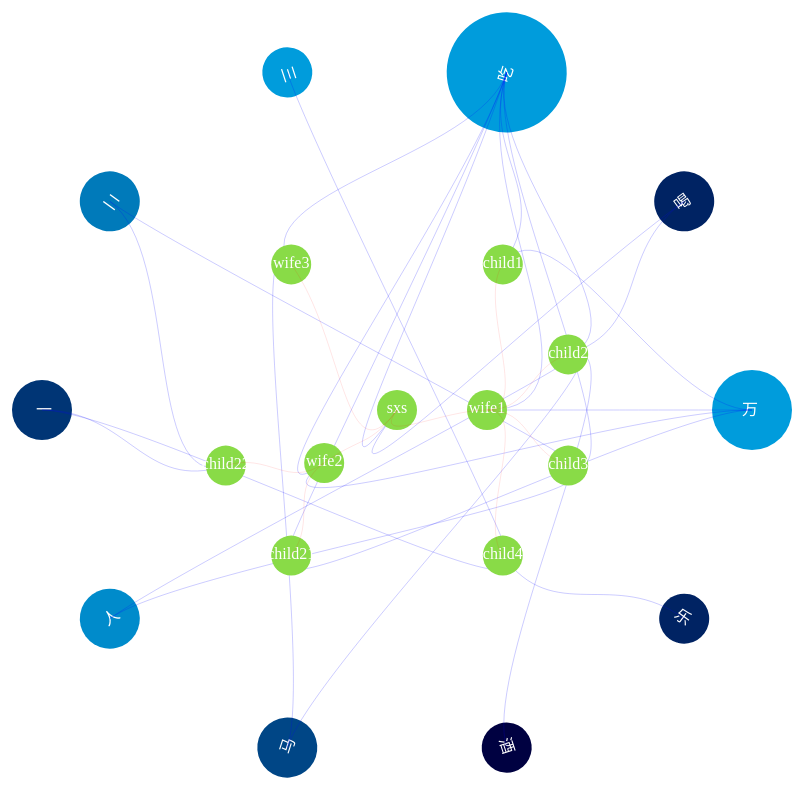
D3 v3 page, settled after 480 driven frames (8 s of simulated time); the page loaded 1 data file(s).


        
        // 定義圖形的基本設定值
    var diameter = 950,
        radius = diameter / 2,
        innerRadius = radius - 120;

    // Create cluster layout
    // give [360, innerRadius] to size
    // it will form a radial cluster
    var cluster = d3.cluster()
        .size([360, innerRadius]);

    //var line = d3.svg.line.radial()
    var line = d3.svg.line.radial()
        .interpolate("bundle")
        .tension(0.75)
        .radius(function(d) { 
            return d.y; 
        })
        .angle(function(d) { 
            return d.x / 180 * Math.PI; 
        });

    window.colorPath = function(d, l, type) {
      var type = type || 'strong';
      if (type == 'strong') {
        if (l.target === d) return l.source.target = true;
      }
      if (type == 'weak') {
        for (type in d) {
          if(type !== "size") {
            if (l.target === d[type]) return l.source.target = true;
          }
        }
      }
    }
  
    
// ── graph.js
var svg = d3.select("#typeChart > #graph").append("svg")
    .attr("width", diameter)
    .attr("height", diameter)
    .append("g")
    .attr("transform", "translate(" + radius + "," + radius + ")");

var immune = svg.append("g").selectAll(".immune"),
    weak = svg.append("g").selectAll(".weak"),
    strong = svg.append("g").selectAll(".strong"),
    node = svg.append("g").selectAll(".node"),
    eventPanel = svg.append('g').selectAll(".event-link"),
    personPanel = svg.append("g").selectAll('.person-node'),
    personLink = svg.append('g').selectAll('person-link');

function project(x, y) {
  var angle = (x - 90) / 180 * Math.PI, radius = y;
  return [radius * Math.cos(angle), radius * Math.sin(angle)];
}
function addNumProp(data) {
    var user  = data.user,
        event = data.event;
    user.forEach(function(item) {
        item.events.forEach(function(i) {
            event.map(function(item) {
                if (item.name === i) {
                    if (!item.num) {
                        item.num = 1;
                    } else {
                        item.num++;
                    }
                }
            });
        });
    });

};
d3.json("data.json", function(error, classes) {
    addNumProp(classes);
    var nodes = cluster(d3.hierarchy(packageHierarchy(classes.event))).children;
    var immunes = typeImmune(nodes);
    var strengths = typeStrong(nodes);
    var weaknesses = typeWeak(nodes);
    var stratify = d3.stratify()
        .parentId(function(d) {return d.parentId; });
    var tree = d3.cluster()
        .size([360, 180]);
    var personNodes = tree(stratify(classes.user)).descendants();
    var events = typeEvent(nodes, personNodes);


    var color = d3.scaleLinear().domain([1, 10]).range(['#009cdc', '#000141']);
    var width = 700,
    height = 700;
    var gBundle = svg.append("g")
          // .attr("transform", "translate(" + (width/2) + "," + (height/2) + ")");
    var link = personLink 
    .data(personNodes.slice(1))
    .enter().append("path")
    .attr("class", "person-link")
    .attr("d", function(d) {
    return "M" + project(d.x, d.y)
        + "C" + project(d.x, (d.y + d.parent.y) / 2)
        + " " + project(d.parent.x, (d.y + d.parent.y) / 2)
        + " " + project(d.parent.x, d.parent.y);
    });


    var personNode = personPanel
        .data(personNodes)
          .enter()
          .append("g")
          .attr("class", "person-node")
          .attr("transform", function(d) {
                return "rotate(" + (d.x- 90) + ")translate(" + d.y + ")" + "rotate("+ (90 - d.x) +")"; 
          })
        .on('click', function(d) {
            window.eventTT
            .classed("is-immune", function(l) {
                if (l.source === d) {
                    return l.source.target = true;
                }
            })
            .filter(function(l) {
                return l.source === d;
            })
            .each(function(d) {
                 this.parentNode.appendChild(this);
            });
        });
        
    personNode.append("circle")
          .attr("r", function(d, i) { return 20 + (d.data.density || 0) * 5 })
          .style("fill", '#89db47' )
          .style('stroke-width', '1px')
          .style('stroke-opacity', '0.3');
        
    personNode.append("text")
        .attr("dy",".2em")
        .attr('fill', "white")
        .style("text-anchor", "middle")
        .text(function(d) { return d.data.name; });
    window.node = node
        .data(nodes.filter(function(n) {
            return !n.children;
        }))
        .enter()
        .append("g")
        .attr('class', 'event-node')
        .attr("transform", function(d) {
            return "rotate(" + (d.x - 90) + ")translate(" + d.y + ")" + (d.x < 180 ? "" : "rotate(180)");
        })
        .on('click', function(d) {
            window.eventTT
            .classed("is-immune", function(l) {
                if (l.target === d) {
                    return l.source.target = true;
                }
            })
            .filter(function(l) {
                return l.target === d;
            })
            .each(function(d) {
                 this.parentNode.appendChild(this);
            });
        });

        node.append('circle')
        .attr("r", function(d, i) { return 20 + (d.data.num || 1) *5 })
      .style("fill",function(d,i){ return color(d.data.density || 1); })
          .style('stroke-width', '1px')
          .style('stroke-opacity', '0.3')

        node.append("text")
        .attr("class", function(n) {
            return 'event-node node ' + n.data.name.toLowerCase();
        })
        .attr('fill', "white")
        .attr("dx", function(d) {
            return d.x < 180 ? -10 : 10;
        })
        .attr("dy", ".31em")
        .style("text-anchor", function(d) {
            return d.x < 180 ? "start" : "end";
        })
        .text(function(d) {
            return d.data.key;
        })
        //.on("click", activate);

    window.eventTT = eventPanel
    .data(events)
    .enter().append("path")
    .attr("class", "event-link")
    .attr("d", function(d) {
    return "M" + project(d.source.x, d.source.y)
        + "C" + project(d.source.x, (d.source.y + d.target.y) / 2)
        + " " + project(d.target.x, (d.source.y + d.target.y) / 2)
        + " " + project(d.target.x, d.target.y);
    });
        /*
    window.eventTT = eventPanel 
        .data(events.map(function(node){
            return node.source.path(node.target);
        }))
        .enter().append("path")
        .each(function(d) {
            d = d.filter(function(item) {
                return item;
            });
            console.log(d);
            d.source = d[0], d.target = d[d.length - 1];
        })
        .attr("class", "immune")
        .attr("d", line);
        */

    window.weak = weak
        .data(weaknesses.map(function(node){
            return node.source.path(node.target);
        }))
        .enter().append("path")
        .each(function(d) {
            d.source = d[0], d.target = d[d.length - 1];
        })
        .attr("class", "weak")
        .attr("d", line);

    window.strong = strong
        .data(strengths.map(function(node){
            return node.source.path(node.target);
        }))
        .enter().append("path")
        .each(function(d) {
            d.source = d[0], d.target = d[d.length - 1];
        })
        .attr("class", "strong")
        .attr("d", line)
        .attr("data-is-effective-against-self", function(d) {
            return (d[0] === d[d.length - 1]);
        });
});


function activate(d) {


    if (window.dualType.size() > 2) {
        window.dualType = {
            size: function() {
                var size = 0,
                    key;
                for (key in this) {
                    if (this.hasOwnProperty(key)) size++;
                }
                return size;
            }
        };
        window.dualTypeIdx = [];
        window.node.each(function(n) {
            n.target = n.source = false;
        }).attr("class", function(n) {
            return 'node ' + n.data.name.toLowerCase();
        });
    }

    if (window.dualType[d.data.name] !== undefined) {
        delete window.dualType[d.data.name];
    }

    window.dualType[d.data.name] = d;
    window.dualTypeIdx.push(d);

   
    window.node
        .each(function(n) {
            n.target = n.source = false;
        });



    window.immune
        .classed("is-immune", function(l) {
            return window.colorPath(window.dualType, l, 'weak');
        })
        .filter(function(l) {
            return l.target === d;
        })
        .each(function(d) {
            this.parentNode.appendChild(this);
        });

    window.weak
        .classed("resists-against", function(l) {
            return window.colorPath(window.dualType, l, 'weak');
        })
        .filter(function(l) {
            return l.target === d;
        })
        .each(function() {
            this.parentNode.appendChild(this);
        });

    window.strong
        .classed("is-weak-against", function(l) {
            return window.colorPath(window.dualType, l, 'weak');
        })
        .filter(function(l) {
            return l.target === d;
        })
        .each(function() {
            this.parentNode.appendChild(this);
        });


    window.node
        .classed("node--active", function(target) {
            return (target === d) || this.classList.contains("node--active");
        })
        .classed("node--target", function(n) {
            return n.target;
        })
        .classed("immune-node", function(target, l) {
            return (this.classList.contains('immune-node') || target.data.immunes.indexOf(d.data.name) != -1);
        })
        .classed("weaknesses-node", function(target) {
            return (this.classList.contains('weaknesses-node') || target.data.weaknesses.indexOf(d.data.name) != -1);
        })
        .classed("strengths-node", function(target) {
            return (target.data.strengths.indexOf(d.data.name) != -1);
        })
        .classed("double-strengths-node", function(target) {
            return ( !! window.dualTypeIdx[0] && !! window.dualTypeIdx[1] && target.data.strengths.indexOf(window.dualTypeIdx[0].name) !== -1 && target.strengths.indexOf(window.dualTypeIdx[1].name) !== -1);
        })
        .classed("double-weaknesses-node", function(target) {
            return ( !! window.dualTypeIdx[0] && !! window.dualTypeIdx[1] && target.data.weaknesses.indexOf(window.dualTypeIdx[0].name) !== -1 && target.weaknesses.indexOf(window.dualTypeIdx[1].name) !== -1);
        });
}

d3.select(self.frameElement).style("height", diameter + "px");

// Lazily construct the package hierarchy from class names.
function packageHierarchy(classes) {
    var map = {};

    function find(name, data) {
        var node = map[name],
            i;
        if (!node) {
            node = map[name] = data || {
                name: name,
                children: []
            };
            if (name.length) {
                node.parent = find(name.substring(0, i = name.lastIndexOf(".")));
                node.parent.children.push(node);
                node.key = name.substring(i + 1);
            }
        }
        return node;
    }
    classes.forEach(function(d) {
        find(d.name, d);
    });

    return map[""];
}

//Make the immune links
function typeImmune(nodes) {
    var map = {},
        immunes = [];

    nodes.forEach(function(d) {
        map[d.data.name] = d;
    });

    nodes.forEach(function(d) {
        if (d.data.immunes) d.data.immunes.forEach(function(i) {
            immunes.push({
                source: map[d.data.name],
                target: map[i]
            });
        });
    });

    return immunes;
}
function typeEvent(nodes, personNodes) {
    var map = {},
        immunes = [];

    nodes.forEach(function(d) {
        map[d.data.name] = d;
    });
    personNodes.forEach(function(d) {
        map[d.data.name] = d;
    });

    personNodes.forEach(function(d) {
        if (d.data.events) d.data.events.forEach(function(i) {
            immunes.push({
                source: map[d.data.name],
                target: map[i]
            });
        });
    });

    return immunes;
}
//Make the immune links
function typeWeak(nodes) {
    var map = {},
        weaknesses = [];

    nodes.forEach(function(d) {
        map[d.data.name] = d;
    });

    nodes.forEach(function(d) {
        if (d.data.weaknesses) d.data.weaknesses.forEach(function(i) {
            weaknesses.push({
                source: map[d.data.name],
                target: map[i]
            });
        });
    });

    return weaknesses;
}

function typeStrong(nodes) {
    var map = {},
        strengths = [];

    nodes.forEach(function(d) {
        map[d.data.name] = d;
    });

    nodes.forEach(function(d) {
        if (d.data.strengths) d.data.strengths.forEach(function(i) {
            strengths.push({
                source: map[d.data.name],
                target: map[i]
            });
        });
    });

    return strengths;
}


### data: data.json
{
 "user": [
  {
   "id": 1,
   "name": "sxs",
   "events": [
    "吃",
    "喝"
   ]
  },
  {
   "id": 11,
   "parentId": 1,
   "name": "wife1",
   "events": [
    "吃",
    "万"
   ]
  },
  {
   "id": 12,
   "parentId": 1,
   "name": "wife2",
   "events": [
    "吃",
    "万"
   ]
  },
  {
   "id": 121,
   "parentId": 12,
   "name": "child21",
   "events": [
    "吃",
    "万"
   ]
  },
  {
   "id": 122,
   "parentId": 12,
   "name": "child22",
   "events": [
    "二",
    "一"
   ]
  },
  {
   "id": 13,
   "parentId": 1,
   "name": "wife3",
   "events": [
    "吃",
    "马"
   ]
  },
  {
   "id": 111,
   "parentId": 11,
   "name": "child1",
   "events": [
    "吃",
    "万"
   ]
  },
  {
   "id": 112,
   "parentId": 11,
   "name": "child2",
   "events": [
    "吃",
    "喝",
    "马",
    "酒",
    "人"
   ]
  },
  "... 2 more items"
 ],
 "event": [
  {
   "id": "吃",
   "parentId": 1,
   "name": "吃"
  },
  {
   "id": "喝",
   "parentId": 1,
   "name": "喝",
   "density": 8
  },
  {
   "id": "万",
   "parentId": 1,
   "name": "万"
  },
  {
   "id": "乐",
   "parentId": 1,
   "name": "乐",
   "density": 8
  },
  {
   "id": "酒",
   "parentId": 1,
   "name": "酒",
   "density": 10
  },
  {
   "id": "马",
   "parentId": 1,
   "name": "马",
   "density": 6
  },
  {
   "id": "人",
   "parentId": 1,
   "name": "人",
   "density": 2
  },
  {
   "id": "一",
   "parentId": 1,
   "name": "一",
   "density": 7
  },
  "... 2 more items"
 ]
}